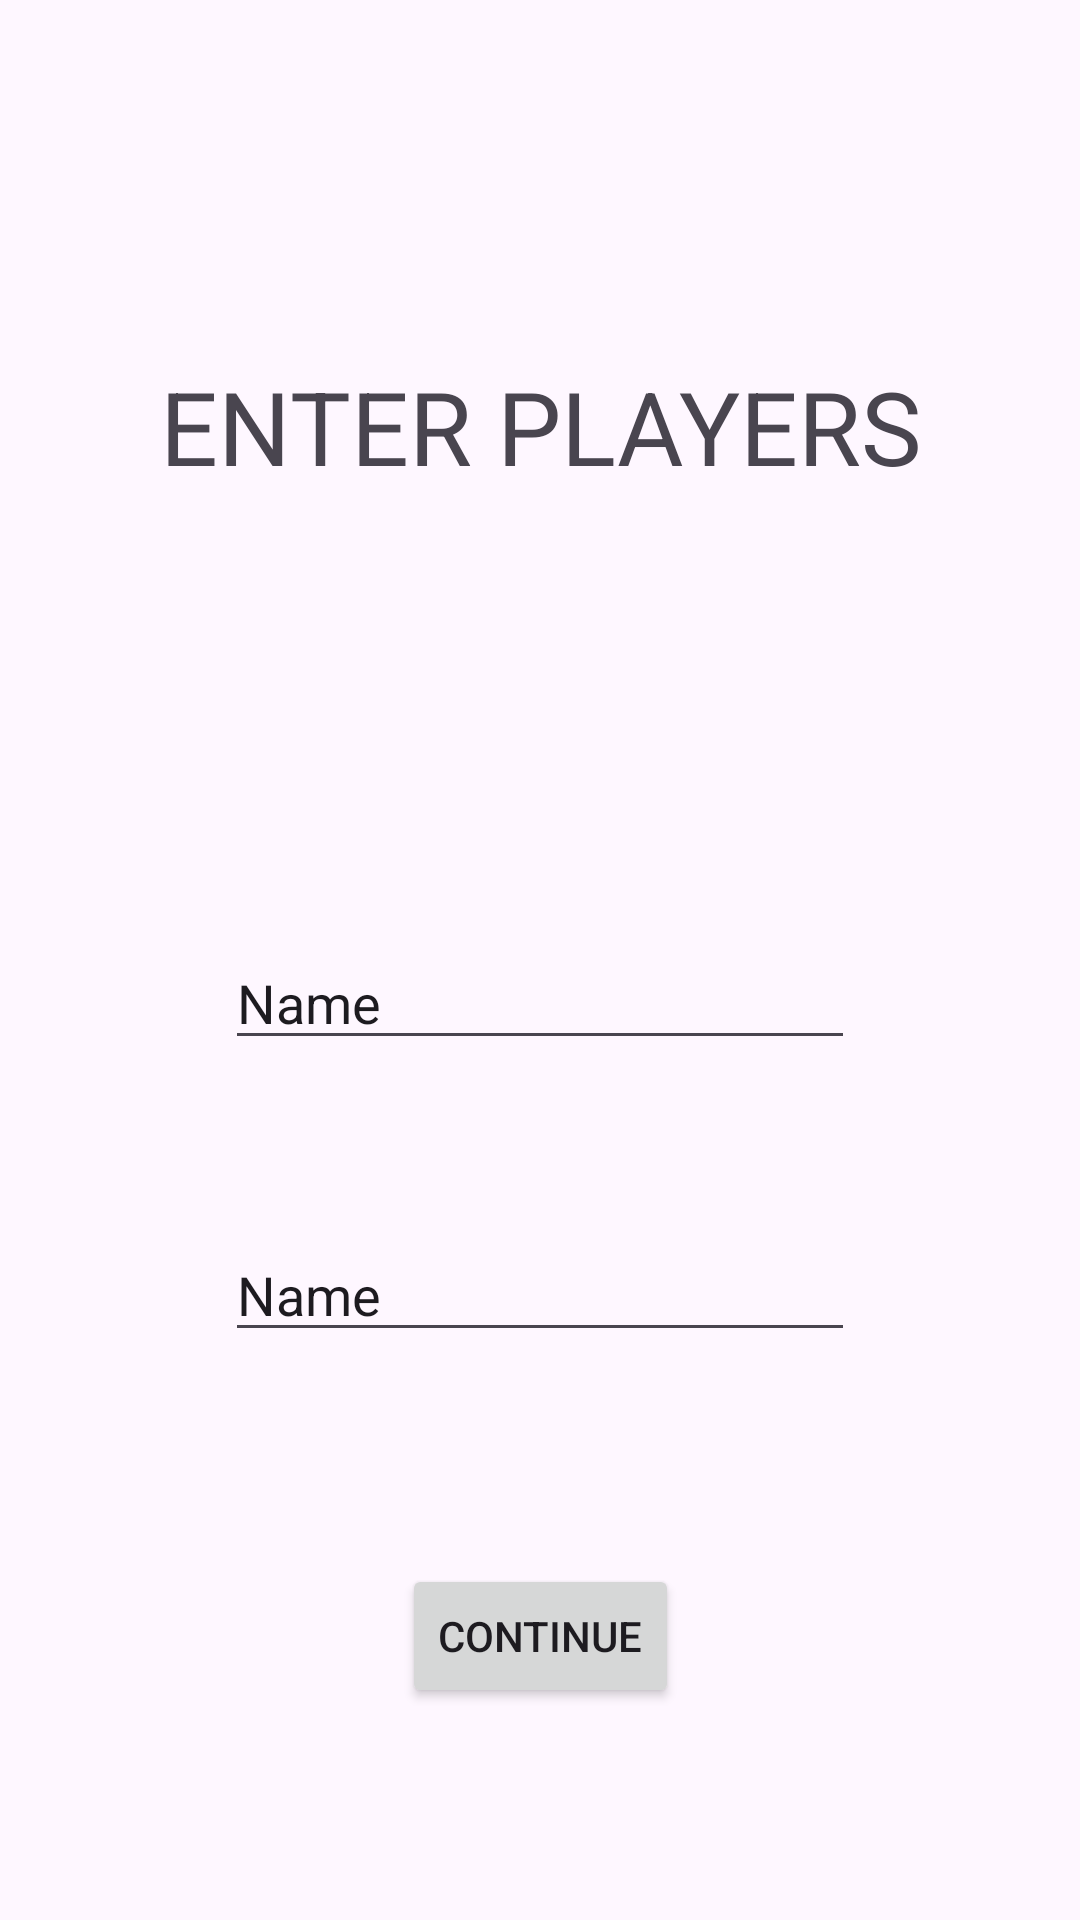

Android layout source for this screen:
<!-- AndroidManifest.xml: application theme Theme.XOXOshayli -->
<!-- res/layout/activity_opening_screen_1.xml -->
<?xml version="1.0" encoding="utf-8"?>
<androidx.constraintlayout.widget.ConstraintLayout xmlns:android="http://schemas.android.com/apk/res/android"
    xmlns:app="http://schemas.android.com/apk/res-auto"
    xmlns:tools="http://schemas.android.com/tools"
    android:id="@+id/main"
    android:layout_width="match_parent"
    android:layout_height="match_parent"
    tools:context=".opening_Screen">

    <TextView
        android:id="@+id/textView3"
        android:layout_width="312dp"
        android:layout_height="76dp"
        android:layout_marginTop="104dp"
        android:gravity="center"
        android:text="ENTER PLAYERS"
        android:textSize="34sp"
        app:layout_constraintEnd_toEndOf="parent"
        app:layout_constraintStart_toStartOf="parent"
        app:layout_constraintTop_toTopOf="parent" />

    <EditText
        android:id="@+id/editTextText"
        android:layout_width="wrap_content"
        android:layout_height="wrap_content"
        android:layout_marginTop="132dp"
        android:ems="10"
        android:inputType="text"
        android:text="Name"
        app:layout_constraintEnd_toEndOf="parent"
        app:layout_constraintStart_toStartOf="parent"
        app:layout_constraintTop_toBottomOf="@+id/textView3" />

    <EditText
        android:id="@+id/editTextText2"
        android:layout_width="wrap_content"
        android:layout_height="wrap_content"
        android:layout_marginTop="56dp"
        android:ems="10"
        android:inputType="text"
        android:text="Name"
        app:layout_constraintEnd_toEndOf="parent"
        app:layout_constraintStart_toStartOf="parent"
        app:layout_constraintTop_toBottomOf="@+id/editTextText" />

    <Button
        android:id="@+id/button"
        android:layout_width="wrap_content"
        android:layout_height="wrap_content"
        android:text="Continue"
        android:onClick="continueToGame"
        app:layout_constraintBottom_toBottomOf="parent"
        app:layout_constraintEnd_toEndOf="parent"
        app:layout_constraintStart_toStartOf="parent"
        app:layout_constraintTop_toBottomOf="@+id/editTextText2" />
</androidx.constraintlayout.widget.ConstraintLayout>
<!-- resources referenced by this layout -->
<resources>
  <style name="Theme.XOXOshayli" parent="Base.Theme.XOXOshayli" />
  <style name="Base.Theme.XOXOshayli" parent="Theme.Material3.DayNight.NoActionBar">
          
          
      </style>
</resources>
